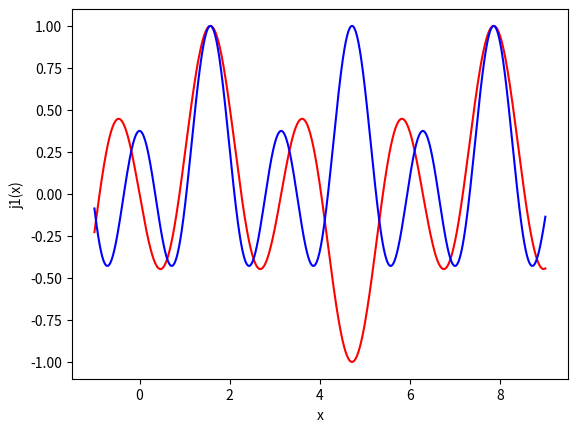

Here is the Python script that generated this plot:
import numpy as np

def j1(x):
    # Safe evaluation to avoid division by zero
    x = np.asarray(x)
    with np.errstate(divide='ignore', invalid='ignore'):
        result = np.where(x == 0, 0.0, (np.sin(x)/x**2 - np.cos(x)/x))
    return result


def j2(x):
    x = np.asarray(x)
    with np.errstate(divide='ignore', invalid='ignore'):
        term1 = (3 / x**3 - 1 / x) * np.sin(x)
        term2 = -3 * np.cos(x) / x**2
        result = np.where(x == 0, 0.0, term1 + term2)
    return result

def chebyshev_Tn(n, x):
    x = np.asarray(x)
    if n == 0:
        return np.ones_like(x)
    elif n == 1:
        return x
    Tn_1 = x
    Tn_2 = np.ones_like(x)
    for _ in range(2, n + 1):
        Tn = 2 * x * Tn_1 - Tn_2
        Tn_2, Tn_1 = Tn_1, Tn
    return Tn

def legendre_Pn(n, x):
    x = np.asarray(x)
    if n == 0:
        return np.ones_like(x)
    elif n == 1:
        return x
    Pn_2 = np.ones_like(x)
    Pn_1 = x
    for k in range(2, n + 1):
        Pn = ((2*k - 1)*x*Pn_1 - (k - 1)*Pn_2) / k
        Pn_2, Pn_1 = Pn_1, Pn
    return Pn

def runge_like(x):
    return 1 / (1 + 25 * x**2)

if __name__ == "__main__":
    import matplotlib.pyplot as plt

    x = np.linspace(-1, 9, 1000)
    y1 = j1(x)
    y2 = j2(x)
    y1 = runge_like(x)
    y1 = legendre_Pn(3, np.sin(x))
    y2 = legendre_Pn(4, np.sin(x))
    c12 = y1*y2
    plt.plot(x, y1,'-r', label='j1(x)')
    plt.plot(x, y2,'-b', label='j2(x)')
    # plt.plot(x, c12, '-g', label='j1(x) * j2(x)')
    plt.xlabel('x')
    plt.ylabel('j1(x)')     
    plt.show()